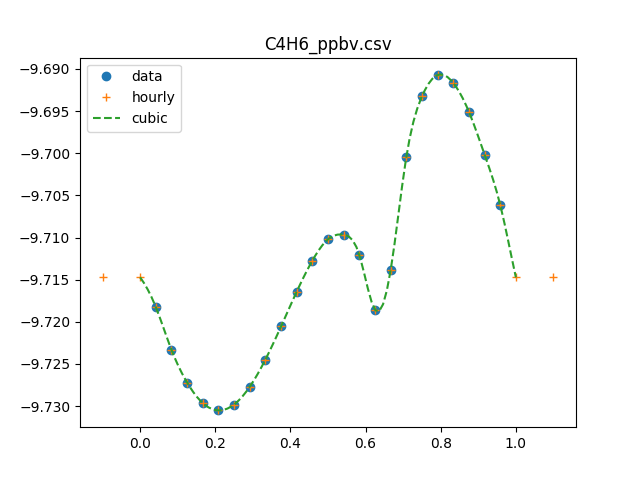

The table this chart was drawn from, first rows:
0, 1.93932707926e-10
1, 1.91320442923e-10
2, 1.89096459945e-10
3, 1.87410840939e-10
4, 1.86360458944e-10
5, 1.85988978082e-10
6, 1.86286853562e-10
7, 1.87191331683e-10
8, 1.88586449827e-10
9, 1.90303036466e-10
10, 1.92118711158e-10
11, 1.93757884546e-10
12, 1.94891758363e-10
13, 1.95138325426e-10
14, 1.94062369642e-10
15, 1.91175466001e-10
16, 1.93240205559e-10
17, 1.99309704115e-10
18, 2.02651308229e-10
19, 2.03840771153e-10
20, 2.0340063723e-10
21, 2.01800241888e-10
22, 1.9945571164e-10
23, 1.9672996409e-10
